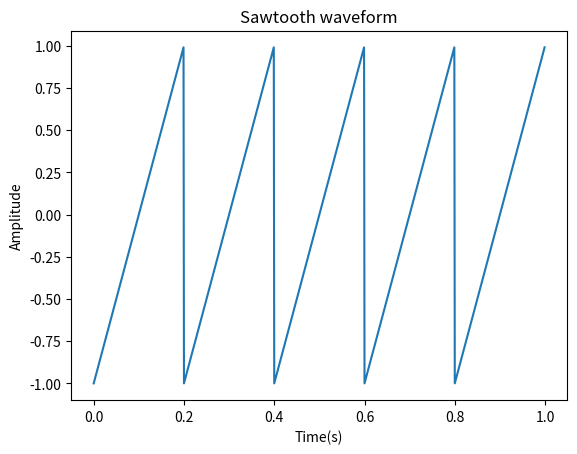
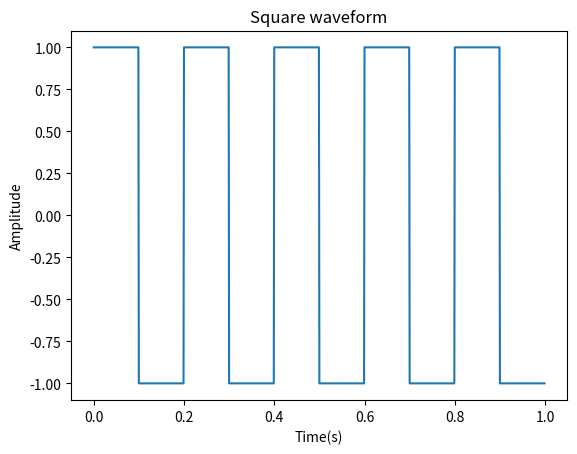
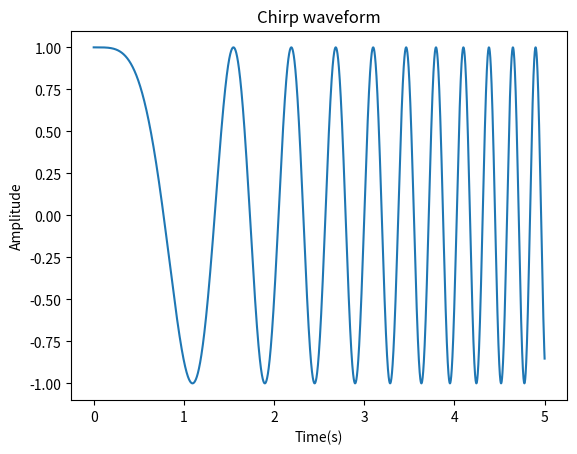
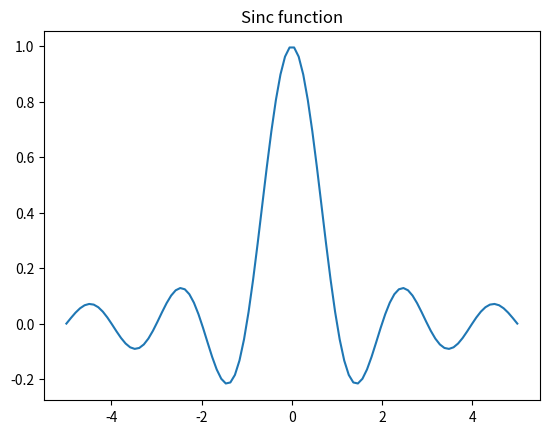
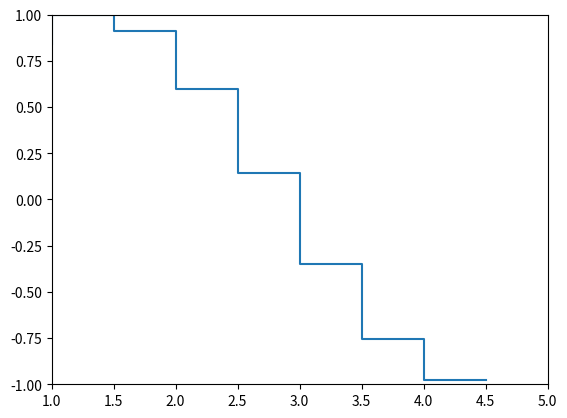
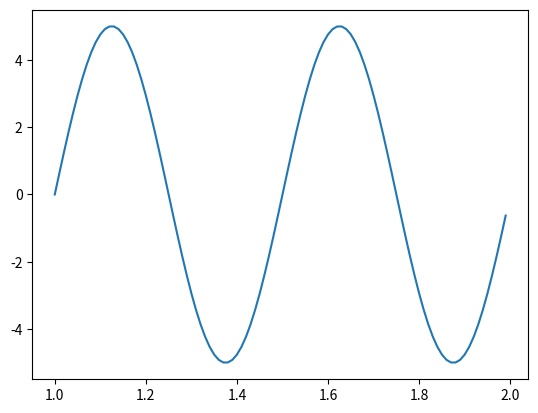
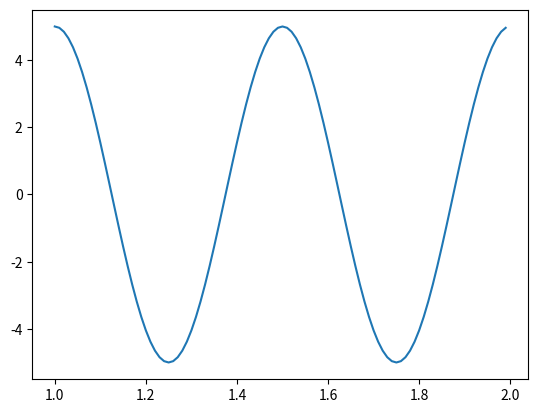

Write the Python code that produced these figures, in order.
from scipy import signal
import matplotlib.pyplot as plt
import numpy as np

#t=np.arange(0, 1, 1/1000)
#plt.plot(t,signal.sawtooth(2 * np.pi * 5*t))

def mySawtooth(t0,t1,fs,f):
    t=np.arange(t0, t1, 1/fs)
    s=signal.sawtooth(2*np.pi*f*t)
    plt.plot(t,s)
    plt.title('Sawtooth waveform')
    plt.xlabel('Time(s)')
    plt.ylabel('Amplitude')
    plt.figure()
    
mySawtooth(0,1,1000,5)

def mySquare(t0,t1,fs,f):
    t=np.arange(t0, t1, 1/fs)
    s=signal.square(2*np.pi*f*t)
    plt.plot(t,s)
    plt.title('Square waveform')
    plt.xlabel('Time(s)')
    plt.ylabel('Amplitude')
    plt.figure()
    
mySquare(0,1,1000,5)

def myChirp(t0,t1,fs,f0,f1):
    t=np.arange(t0, t1, 1/fs)
    c=signal.chirp(t,f0,f1,t1)
    plt.plot(t,c)
    plt.title('Chirp waveform')
    plt.xlabel('Time(s)')
    plt.ylabel('Amplitude')
    plt.figure()
    
myChirp(0,5,1000,0,6)

def mySinc(x0,x1,x):
    xVector=np.linspace(x0,x1,x)
    plt.plot(xVector,np.sinc(xVector))
    plt.title('Sinc function')
    plt.figure()
    
mySinc(-5,5,100)

def myStairs(x0,x1,x):
    xVector=np.arange(x0,x1,1/x)
    y=np.sin(xVector)
    plt.step(xVector,y)
    plt.xlim(1,5)
    plt.ylim(-1,1)
    plt.figure()
    
myStairs(1,5,2)

def mySine(A,f,ph0,t0,t1,t):
    tVector=np.arange(t0, t1, 1/t)
    x=A*np.sin(2*np.pi*f*tVector+ph0)
    plt.plot(tVector,x)
    plt.figure()
       
mySine(5,2,0,1,2,100)

def myCosine(A,f,ph0,t0,t1,t):
    tVector=np.arange(t0, t1, 1/t)
    x=A*np.cos(2*np.pi*f*tVector+ph0)
    plt.plot(tVector,x)
       
myCosine(5,2,0,1,2,100)
       
       
       
       
       
       
       
       
       
       
       
       
    